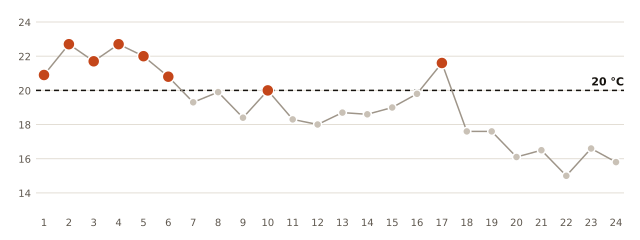

The table this chart was drawn from, first rows:
fecha, minima_C
2026-10-01, 20.9
2026-10-02, 22.7
2026-10-03, 21.7
2026-10-04, 22.7
2026-10-05, 22.0
2026-10-06, 20.8
2026-10-07, 19.3
2026-10-08, 19.9
2026-10-09, 18.4
2026-10-10, 20.0
2026-10-11, 18.3
2026-10-12, 18.0
2026-10-13, 18.7
2026-10-14, 18.6
2026-10-15, 19.0
2026-10-16, 19.8
2026-10-17, 21.6
2026-10-18, 17.6
2026-10-19, 17.6
2026-10-20, 16.1
2026-10-21, 16.5
2026-10-22, 15.0
2026-10-23, 16.6
2026-10-24, 15.8
